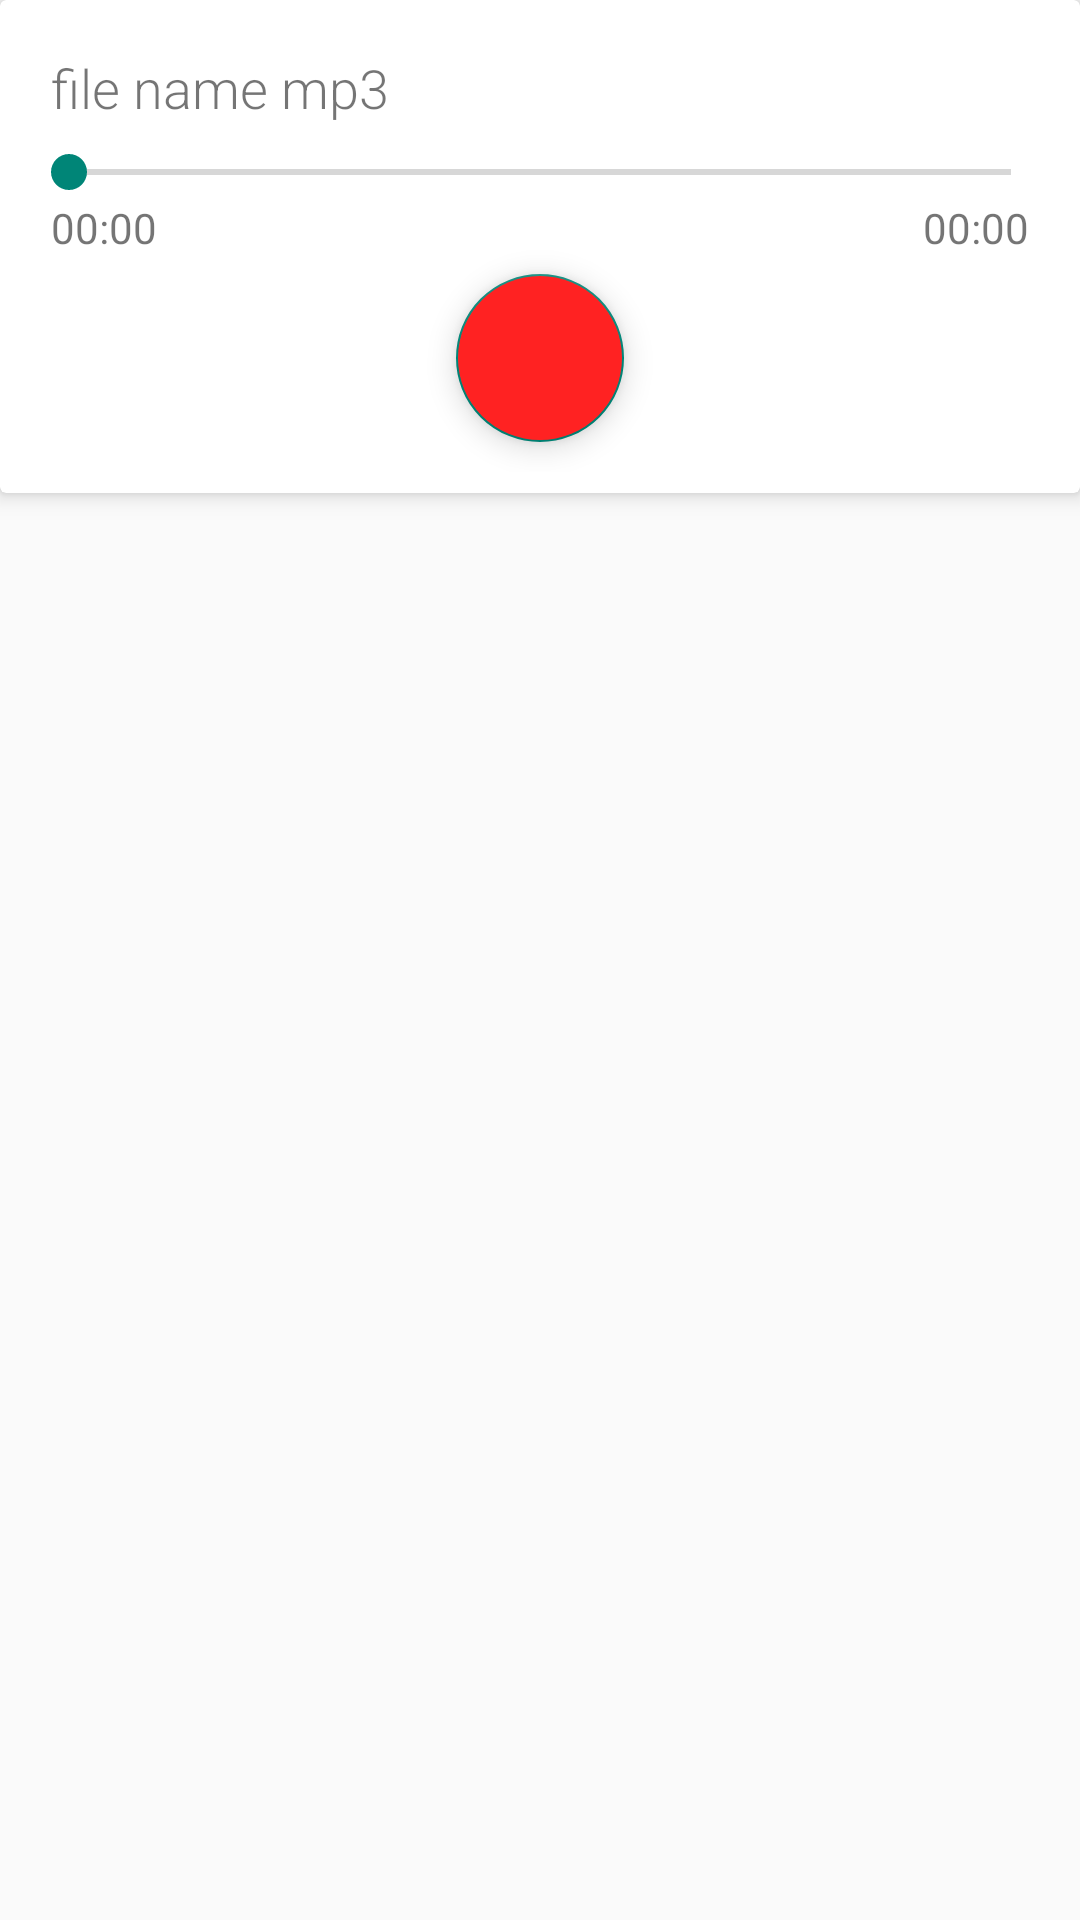

The Android layout XML behind this screen, and the referenced resources:
<!-- AndroidManifest.xml: application theme Theme.DokandarF24 -->
<!-- res/layout/fragment_playback_layout.xml -->
<?xml version="1.0" encoding="utf-8"?>
<RelativeLayout xmlns:android="http://schemas.android.com/apk/res/android"
    android:layout_width="match_parent"
    android:layout_height="wrap_content"
    xmlns:app="http://schemas.android.com/apk/res-auto"
    android:layout_gravity="center_vertical">
    <androidx.cardview.widget.CardView
        android:layout_width="match_parent"
        android:id="@+id/media_PlayerView"
        app:cardElevation="4dp"
        android:transitionName="open_mediaPlayer"
        android:layout_alignParentTop="true"
        android:layout_centerHorizontal="true"
        android:layout_height="wrap_content">
        <LinearLayout
            android:layout_width="match_parent"
            android:layout_margin="7dp"
            android:orientation="vertical"
            android:layout_height="wrap_content">
            <TextView
                android:layout_width="match_parent"
                android:layout_height="wrap_content"
                android:layout_marginStart="10dp"
                android:layout_marginTop="10dp"
                android:layout_marginBottom="7dp"
                android:text="file name mp3"
                android:textSize="18sp"
                android:fontFamily="sans-serif-light"
                android:id="@+id/file_name_textViewid"
                />

            <SeekBar
                android:layout_width="match_parent"
                android:layout_height="wrap_content"
                android:id="@+id/seekBar"
                />
                <RelativeLayout
                    android:layout_width="match_parent"
                    android:layout_height="wrap_content">
                    <TextView
                        android:layout_width="wrap_content"
                        android:layout_height="wrap_content"
                        android:layout_marginStart="10dp"
                        android:layout_alignParentTop="true"
                        android:layout_alignParentStart="true"
                        android:text="00:00"
                        android:id="@+id/current_progress_textViewid"
                        />




                    <com.google.android.material.floatingactionbutton.FloatingActionButton
                        android:layout_width="wrap_content"
                        android:layout_height="wrap_content"
                        android:src="@drawable/play_icon"
                        android:layout_centerHorizontal="true"
                        android:layout_marginBottom="10dp"
                        android:layout_marginTop="25dp"
                        android:backgroundTint="#ff22"
                        android:tint="#fff"
                        android:id="@+id/d_playButtonid"
                        />
                    <TextView
                        android:layout_width="wrap_content"
                        android:layout_height="wrap_content"
                        android:id="@+id/file_length_text_view"
                        android:text="00:00"
                        android:layout_marginEnd="10dp"
                        android:layout_alignParentTop="true"
                        android:layout_alignParentRight="true"
                        android:layout_alignParentEnd="true"
                        />



                </RelativeLayout>







        </LinearLayout>


    </androidx.cardview.widget.CardView>


</RelativeLayout>
<!-- resources referenced by this layout -->
<resources>
  <style name="Theme.DokandarF24" parent="Theme.AppCompat.Light.NoActionBar">
          
          <item name="colorPrimary">@color/purple_500</item>
          <item name="colorPrimaryVariant">@color/purple_700</item>
          <item name="colorOnPrimary">@color/white</item>
          
          <item name="colorSecondary">@color/teal_200</item>
          <item name="colorSecondaryVariant">@color/teal_700</item>
          <item name="colorOnSecondary">@color/black</item>
          
          <item name="android:statusBarColor" tools:targetApi="l">?attr/colorPrimaryVariant</item>
          
      </style>
  <color name="purple_500">#E91E63</color>
  <color name="purple_700">#B1033E</color>
  <color name="white">#FFFFFFFF</color>
  <color name="teal_200">#FF03DAC5</color>
  <color name="teal_700">#FF018786</color>
  <color name="black">#FF000000</color>
</resources>
